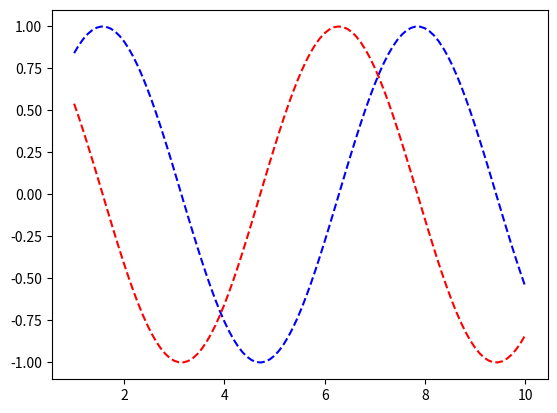

This figure's Python source:
import matplotlib.pyplot as plt
import seaborn as sns
import numpy as np
"""
    Função que cria os gráficos
"""
def grafico ( x ) :

    # criando os gráficos
    plt.plot ( x, np.sin ( x ), "b--" )
    plt.plot ( x, np.cos ( x ), "r--" )
    plt.show (  )

    return

def main (  ) :

    # criando dados aleatórios
    x = np.linspace ( 1, 10, 100 )

    grafico ( x )

main()